Run: headless pygame with SDL's dummy video driver; simulated clock (each Clock.tick advances the game by its frame time, no real sleeping); random seed 0; keys injected as events and as key.get_pressed() state; no mouse input.
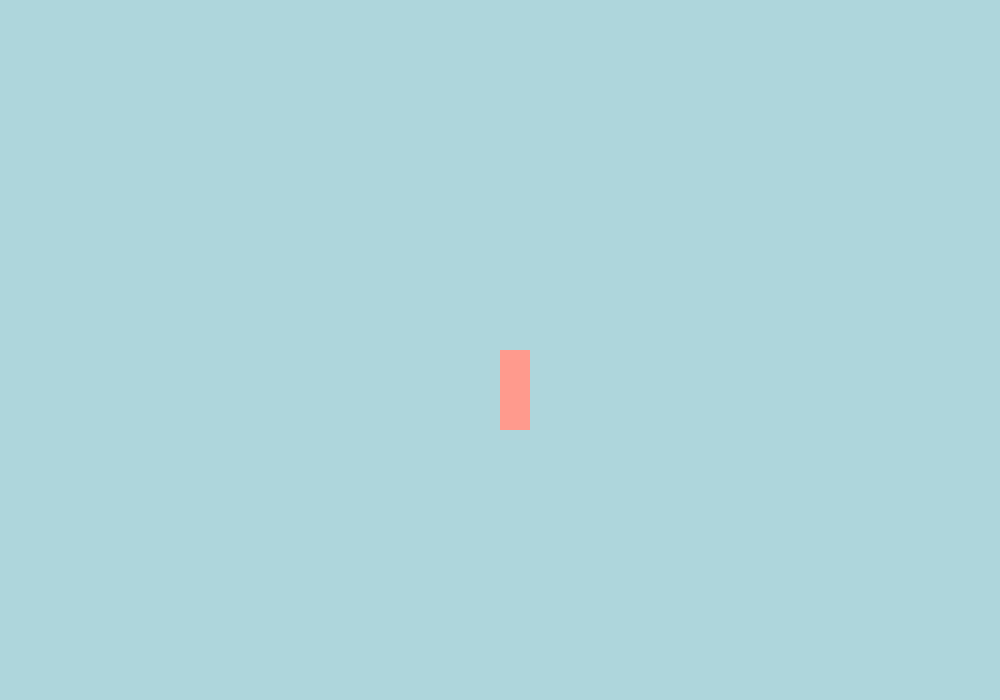
Frame 1 of 4 · flips 1–60 · no input
Frame 2 of 4 · flips 61–180 · tapped SPACE, RETURN · held RIGHT (→), D · screen unchanged from frame 1, image omitted
Frame 3 of 4 · flips 181–300 · held DOWN (↓), S · screen unchanged from frame 2, image omitted
Frame 4 of 4 · flips 301–420 · held LEFT (←), A, UP (↑), W · screen unchanged from frame 3, image omitted

The pygame program that drew these frames:

import pygame
import sys

size = 1000, 700
screen = pygame.display.set_mode(size)
surf = pygame.Surface((30, 80))
surf.fill('#ff9a8d')

running = True

while running:
    for event in pygame.event.get():
        if event.type == pygame.QUIT:
            pygame.quit()
            sys.exit()
    screen.fill('#aed6dc')
    screen.blit(surf, (500, 350))
    pygame.display.update()
